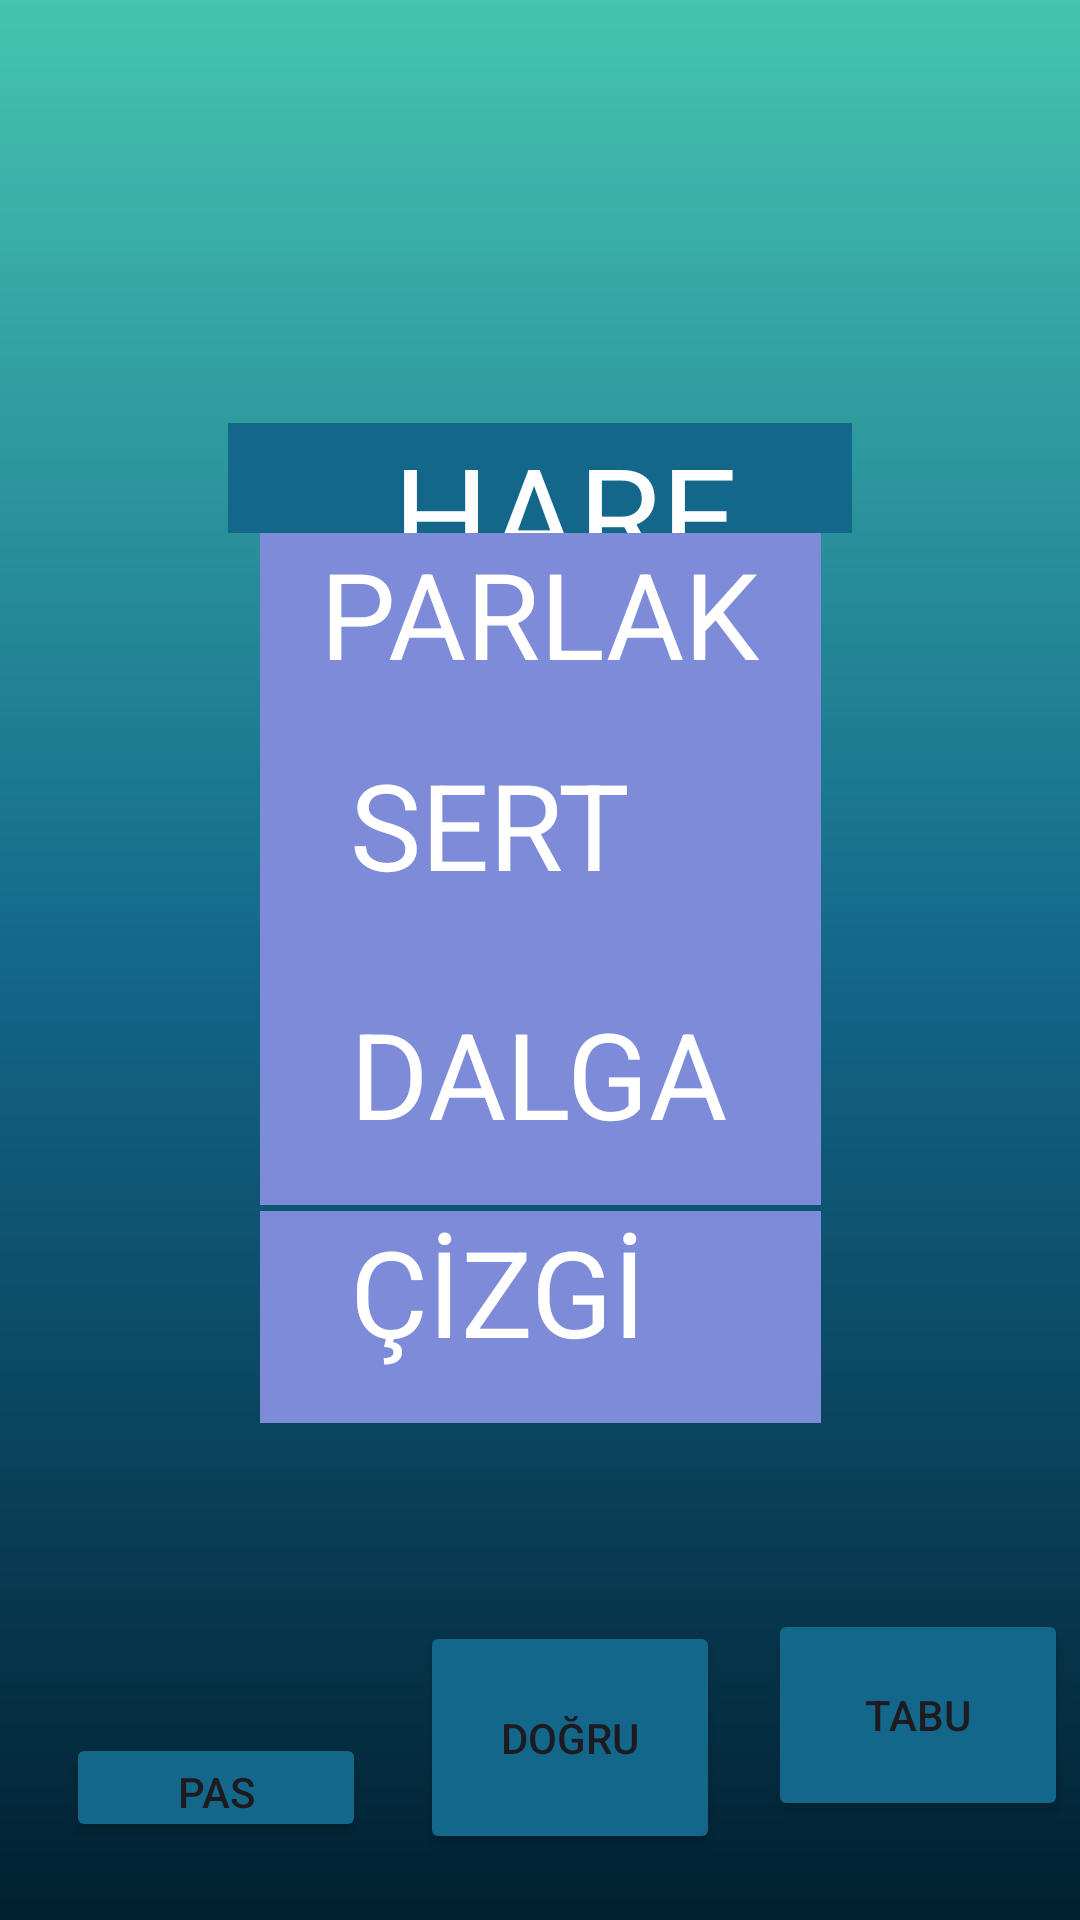

Here is an Android app screen rendered from its layout file. Give the layout XML and the strings, colors and styles it references.
<!-- AndroidManifest.xml: application theme Theme.TABUU -->
<!-- res/layout/activity_kelime27.xml -->
<?xml version="1.0" encoding="utf-8"?>
<androidx.constraintlayout.widget.ConstraintLayout xmlns:android="http://schemas.android.com/apk/res/android"
    xmlns:app="http://schemas.android.com/apk/res-auto"
    xmlns:tools="http://schemas.android.com/tools"
    android:layout_width="match_parent"
    android:layout_height="match_parent"
    android:background="@drawable/constraintarkaplan"
    tools:context=".kelime27">

    <TextView
        android:id="@+id/kelime27"
        android:layout_width="0dp"
        android:layout_height="0dp"
        android:layout_marginStart="76dp"
        android:layout_marginTop="141dp"
        android:layout_marginEnd="76dp"
        android:layout_marginBottom="400dp"
        android:background="@color/orta"
        android:text="     HARE"
        android:textColor="@color/white"
        android:textSize="45sp"
        app:layout_constraintBottom_toTopOf="@+id/button273"
        app:layout_constraintEnd_toEndOf="parent"
        app:layout_constraintStart_toStartOf="parent"
        app:layout_constraintTop_toTopOf="parent" />

    <TextView
        android:id="@+id/kelime27ceza"
        android:layout_width="187dp"
        android:layout_height="0dp"

        android:layout_marginBottom="83dp"
        android:background="@color/buton"
        android:text="  PARLAK"
        android:textColor="@color/white"
        android:textSize="40sp"
        app:layout_constraintBottom_toTopOf="@+id/kelime27ceza4"
        app:layout_constraintEnd_toEndOf="parent"
        app:layout_constraintStart_toStartOf="parent"
        app:layout_constraintTop_toBottomOf="@+id/kelime27" />

    <TextView
        android:id="@+id/kelime27ceza3"
        android:layout_width="187dp"
        android:layout_height="0dp"

        android:layout_marginBottom="62dp"
        android:background="@color/buton"
        android:text="   ÇİZGİ "
        android:textColor="@color/white"
        android:textSize="40sp"
        app:layout_constraintBottom_toTopOf="@+id/button271"
        app:layout_constraintEnd_toEndOf="parent"
        app:layout_constraintStart_toStartOf="parent"
        app:layout_constraintTop_toBottomOf="@+id/kelime27ceza4" />

    <TextView
        android:id="@+id/kelime27ceza4"
        android:layout_width="187dp"
        android:layout_height="0dp"

        android:layout_marginBottom="2dp"
        android:background="@color/buton"
        android:text="   DALGA"
        android:textColor="@color/white"
        android:textSize="40sp"
        app:layout_constraintBottom_toTopOf="@+id/kelime27ceza3"
        app:layout_constraintEnd_toEndOf="parent"
        app:layout_constraintStart_toStartOf="parent"
        app:layout_constraintTop_toBottomOf="@+id/kelime27ceza" />

    <TextView
        android:id="@+id/kelime27ceza5"
        android:layout_width="187dp"
        android:layout_height="84dp"

        android:layout_marginTop="82dp"
        android:layout_marginBottom="81dp"
        android:background="@color/buton"
        android:text="   SERT"
        android:textColor="@color/white"
        android:textSize="40sp"
        app:layout_constraintBottom_toBottomOf="@+id/kelime27ceza4"
        app:layout_constraintEnd_toEndOf="parent"
        app:layout_constraintStart_toStartOf="parent"
        app:layout_constraintTop_toTopOf="@+id/kelime27ceza" />

    <Button
        android:id="@+id/button271"
        android:layout_width="0dp"
        android:layout_height="0dp"
        android:layout_marginEnd="4dp"
        android:layout_marginBottom="33dp"
        android:backgroundTint="@color/orta"
        android:text="TABU"
        app:layout_constraintBottom_toBottomOf="parent"
        app:layout_constraintEnd_toEndOf="parent"
        app:layout_constraintStart_toEndOf="@+id/button272"
        app:layout_constraintTop_toBottomOf="@+id/kelime27ceza3" />

    <Button
        android:id="@+id/button272"
        android:layout_width="0dp"
        android:layout_height="0dp"
        android:layout_marginTop="4dp"
        android:layout_marginEnd="16dp"
        android:layout_marginBottom="22dp"
        android:backgroundTint="@color/orta"
        android:text="DOĞRU"
        app:layout_constraintBottom_toBottomOf="parent"
        app:layout_constraintEnd_toStartOf="@+id/button271"
        app:layout_constraintStart_toEndOf="@+id/button273"
        app:layout_constraintTop_toTopOf="@+id/button271" />

    <Button
        android:id="@+id/button273"
        android:layout_width="0dp"
        android:layout_height="0dp"

        android:layout_marginStart="22dp"
        android:layout_marginEnd="18dp"
        android:layout_marginBottom="26dp"
        android:backgroundTint="@color/orta"
        android:text="PAS"
        app:layout_constraintBottom_toBottomOf="parent"
        app:layout_constraintEnd_toStartOf="@+id/button272"
        app:layout_constraintStart_toStartOf="parent"
        app:layout_constraintTop_toBottomOf="@+id/kelime27" />
</androidx.constraintlayout.widget.ConstraintLayout>
<!-- resources referenced by this layout -->
<resources>
  <color name="buton">#7E8BD9</color>
  <color name="orta">#13678A</color>
  <color name="white">#FFFFFFFF</color>
  <!-- drawable constraintarkaplan (drawable) -->
  <?xml version="1.0" encoding="utf-8"?>
  <shape xmlns:android="http://schemas.android.com/apk/res/android">
  <gradient android:angle="90"
      android:startColor="@color/baş"
      android:centerColor="@color/orta"
      android:endColor="@color/son"
  
      />
  
  </shape>
  <style name="Theme.TABUU" parent="Base.Theme.TABUU" />
  <color name="son">#45C4B0</color>
  <style name="Base.Theme.TABUU" parent="Theme.Material3.DayNight.NoActionBar">
          
          
      </style>
</resources>
